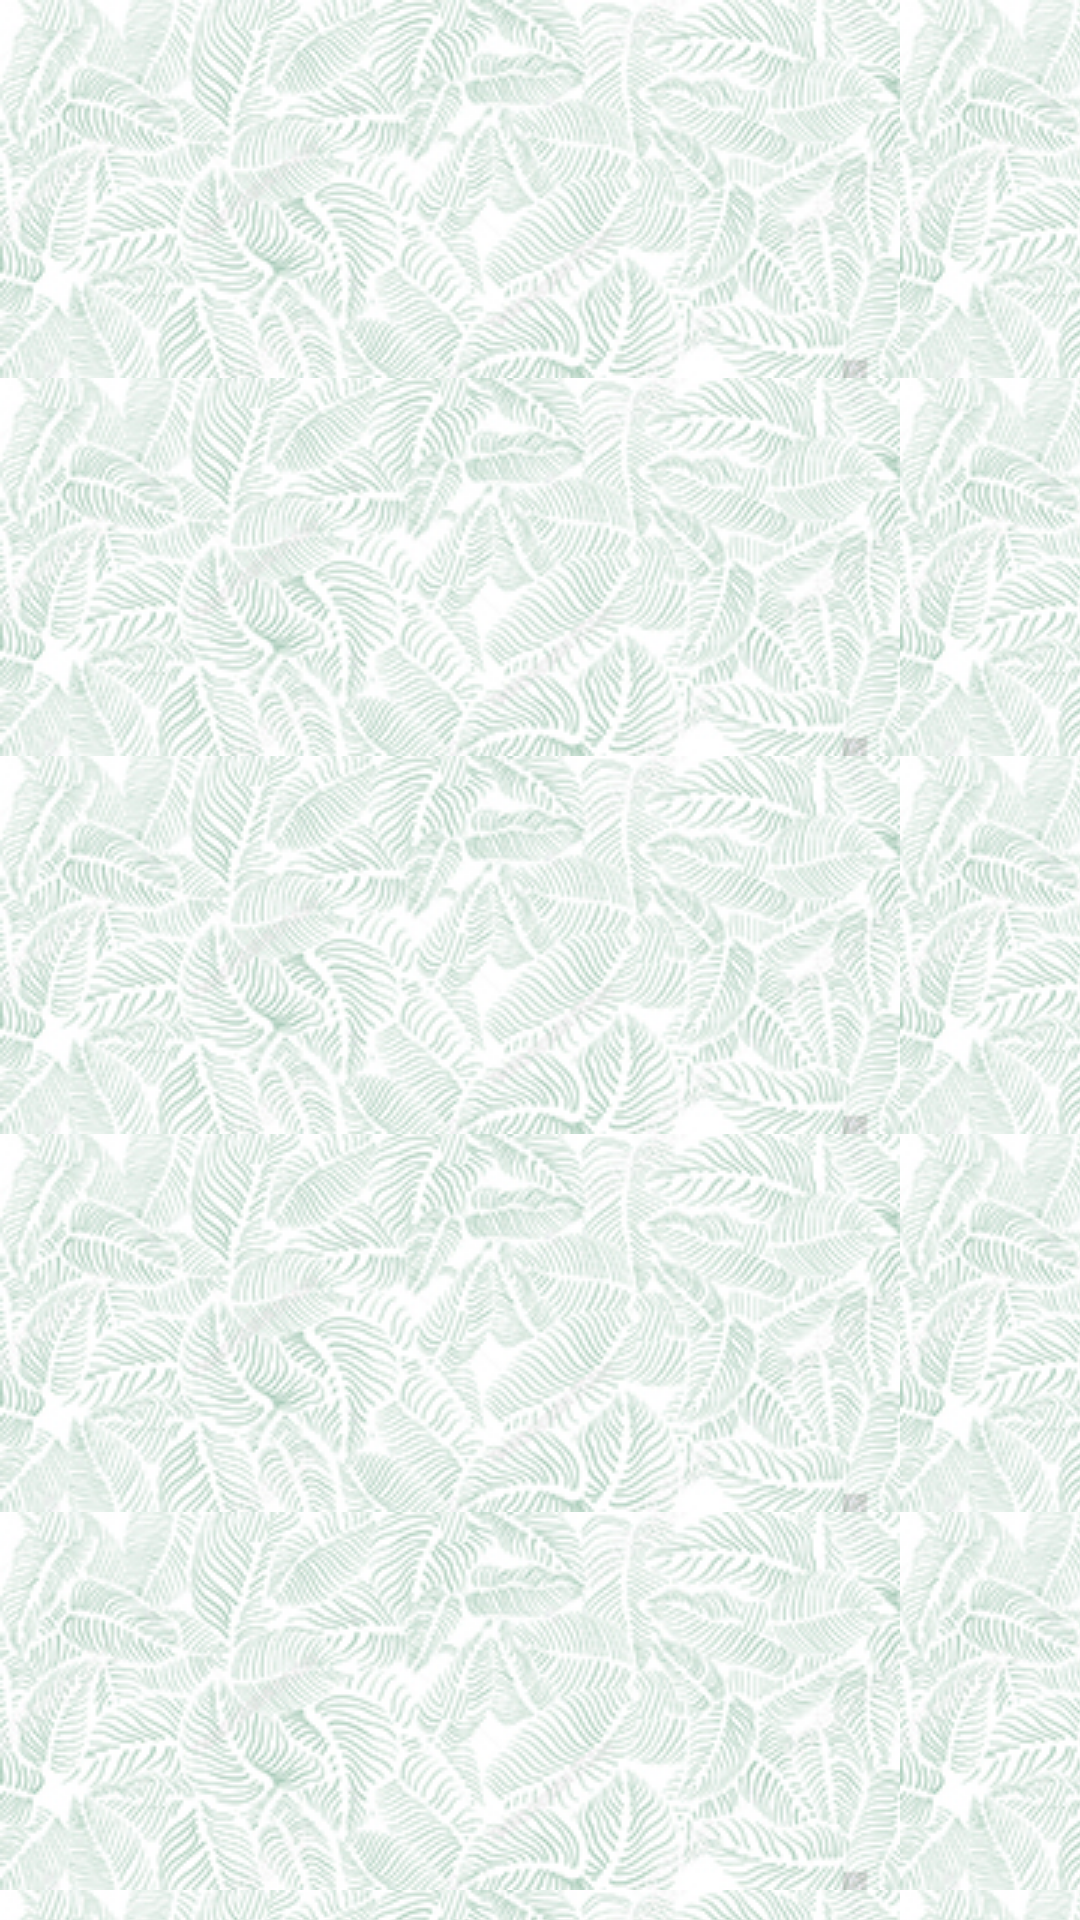

Here is an Android app screen rendered from its layout file. Give the layout XML and the strings, colors and styles it references.
<!-- AndroidManifest.xml: application theme AppTheme -->
<!-- res/layout/fragment_kamjari_selection.xml -->
<RelativeLayout xmlns:android="http://schemas.android.com/apk/res/android"
    xmlns:tools="http://schemas.android.com/tools"
    android:layout_width="match_parent"
    android:layout_height="match_parent"
    android:layout_marginTop="?attr/actionBarSize">

    <androidx.recyclerview.widget.RecyclerView
        android:id="@+id/recycler_view"
        android:layout_width="match_parent"
        android:layout_height="match_parent" />

</RelativeLayout>
<!-- resources referenced by this layout -->
<resources>
  <style name="AppTheme" parent="Theme.MaterialComponents.Light.DarkActionBar">
          
          <item name="colorPrimary">@color/colorPrimary</item>
          <item name="colorPrimaryDark">@color/colorPrimaryDark</item>
          <item name="colorAccent">@color/colorAccent</item>
          <item name="drawerArrowStyle">@style/DrawerArrowStyle</item>
          <item name="android:dropDownListViewStyle">@style/SpinnerStyle</item>
          <item name="android:actionModeCloseDrawable">@drawable/ic_close</item>
          <item name="windowActionModeOverlay">true</item>
          <item name="android:windowBackground">@drawable/app_background</item>
          <item name="android:listViewStyle">@style/TransparentListView</item>
          <item name="android:expandableListViewStyle">@style/TransparentExpandableListView</item>
      </style>
  <color name="colorPrimary">#5DAE44</color>
  <color name="colorPrimaryDark">#2E5722</color>
  <color name="colorAccent">#FF4081</color>
  <style name="DrawerArrowStyle" parent="Widget.AppCompat.DrawerArrowToggle">
          <item name="spinBars">true</item>
          <item name="color">@android:color/white</item>
      </style>
  <style name="SpinnerStyle" parent="Widget.AppCompat.ListView.DropDown">
          <item name="android:divider">@color/colorPrimaryLight</item>
          <item name="android:dividerHeight">0.5dp</item>
      </style>
  <!-- drawable app_background (drawable) -->
  <?xml version="1.0" encoding="utf-8"?>
  <bitmap xmlns:android="http://schemas.android.com/apk/res/android"
      android:gravity="clip_horizontal"
      android:src="@drawable/actual_pattern_image"
      android:tileMode="repeat" />
  <style name="TransparentListView" parent="@android:style/Widget.ListView">
          <item name="android:cacheColorHint">@android:color/transparent</item>
      </style>
  <style name="TransparentExpandableListView" parent="@android:style/Widget.ExpandableListView">
          <item name="android:cacheColorHint">@android:color/transparent</item>
      </style>
  <color name="colorPrimaryLight">#76C95C</color>
  <!-- drawable actual_pattern_image: jpg bitmap (drawable, 57587 bytes) -->
</resources>
